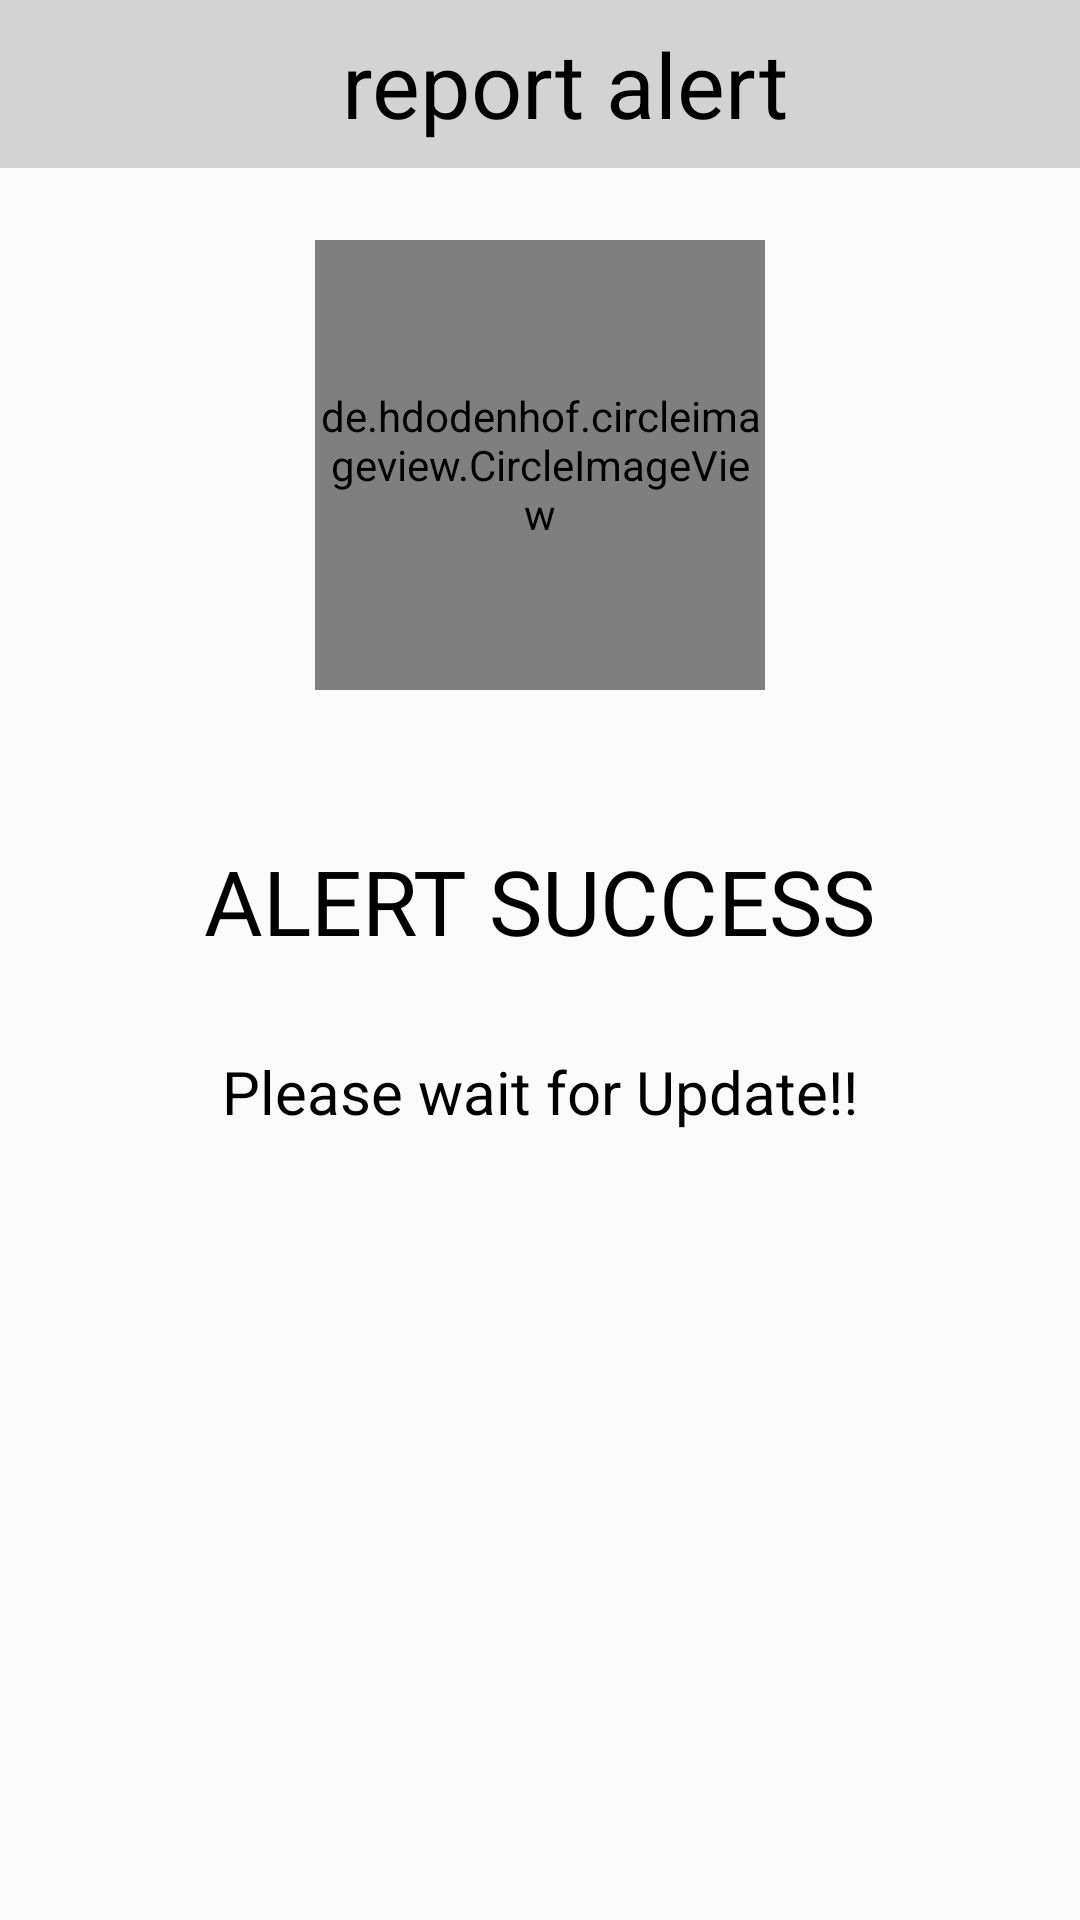

Write the Android layout XML for this screen, with the resource values it uses.
<!-- AndroidManifest.xml: application theme AppTheme -->
<!-- res/layout/comple_alert.xml -->
<?xml version="1.0" encoding="utf-8"?>
<RelativeLayout
    xmlns:android="http://schemas.android.com/apk/res/android" android:layout_width="match_parent"
    android:layout_height="match_parent">

    //toolbar
    <android.support.v7.widget.Toolbar
        android:id="@+id/toolbar"
        android:layout_width="match_parent"
        android:layout_height="wrap_content"
        android:theme="@style/MyCustomTheme">

        <TextView
            android:id="@+id/text_title"
            android:layout_width="match_parent"
            android:layout_height="wrap_content"
            android:text="report alert"
            android:textSize="30dp"
            android:textColor="@color/colorText"
            android:gravity="center"
            />

    </android.support.v7.widget.Toolbar>

    <de.hdodenhof.circleimageview.CircleImageView
        android:id="@+id/alertimage_completepage"
        android:layout_width="150dp"
        android:layout_height="150dp"
        android:layout_alignParentTop="true"
        android:layout_centerHorizontal="true"
        android:layout_marginTop="80dp"
        android:src="@drawable/alert"
        android:layout_below="@+id/toolbar"/>

    <TextView
        android:id="@+id/text_alert_success"
        android:layout_width="wrap_content"
        android:layout_height="wrap_content"
        android:layout_below="@+id/alertimage_completepage"
        android:layout_centerHorizontal="true"
        android:layout_marginTop="50dp"
        android:text="ALERT SUCCESS"
        android:textColor="@color/colorText"
        android:textSize="30dp" />

    <TextView
        android:id="@+id/text_wait_update"
        android:layout_width="wrap_content"
        android:layout_height="wrap_content"
        android:layout_below="@+id/text_alert_success"
        android:text="Please wait for Update!!"
        android:textSize="20dp"
        android:textColor="@color/colorText"
        android:layout_centerHorizontal="true"
        android:layout_marginTop="30dp"/>

</RelativeLayout>
<!-- resources referenced by this layout -->
<resources>
  <color name="colorText">#000</color>
  <style name="MyCustomTheme">
          <item name="android:textColor">@color/colorText</item>
          <item name="android:background">@color/colorActionbar</item>
      </style>
  <style name="AppTheme" parent="Theme.AppCompat.Light.NoActionBar">
          
          <item name="colorPrimary">@color/colorActionbar</item>
          
          <item name="colorAccent">@color/colorAccent</item>
      </style>
  <color name="colorActionbar">#D3D3D3</color>
  <color name="colorAccent">#D81B60</color>
</resources>
